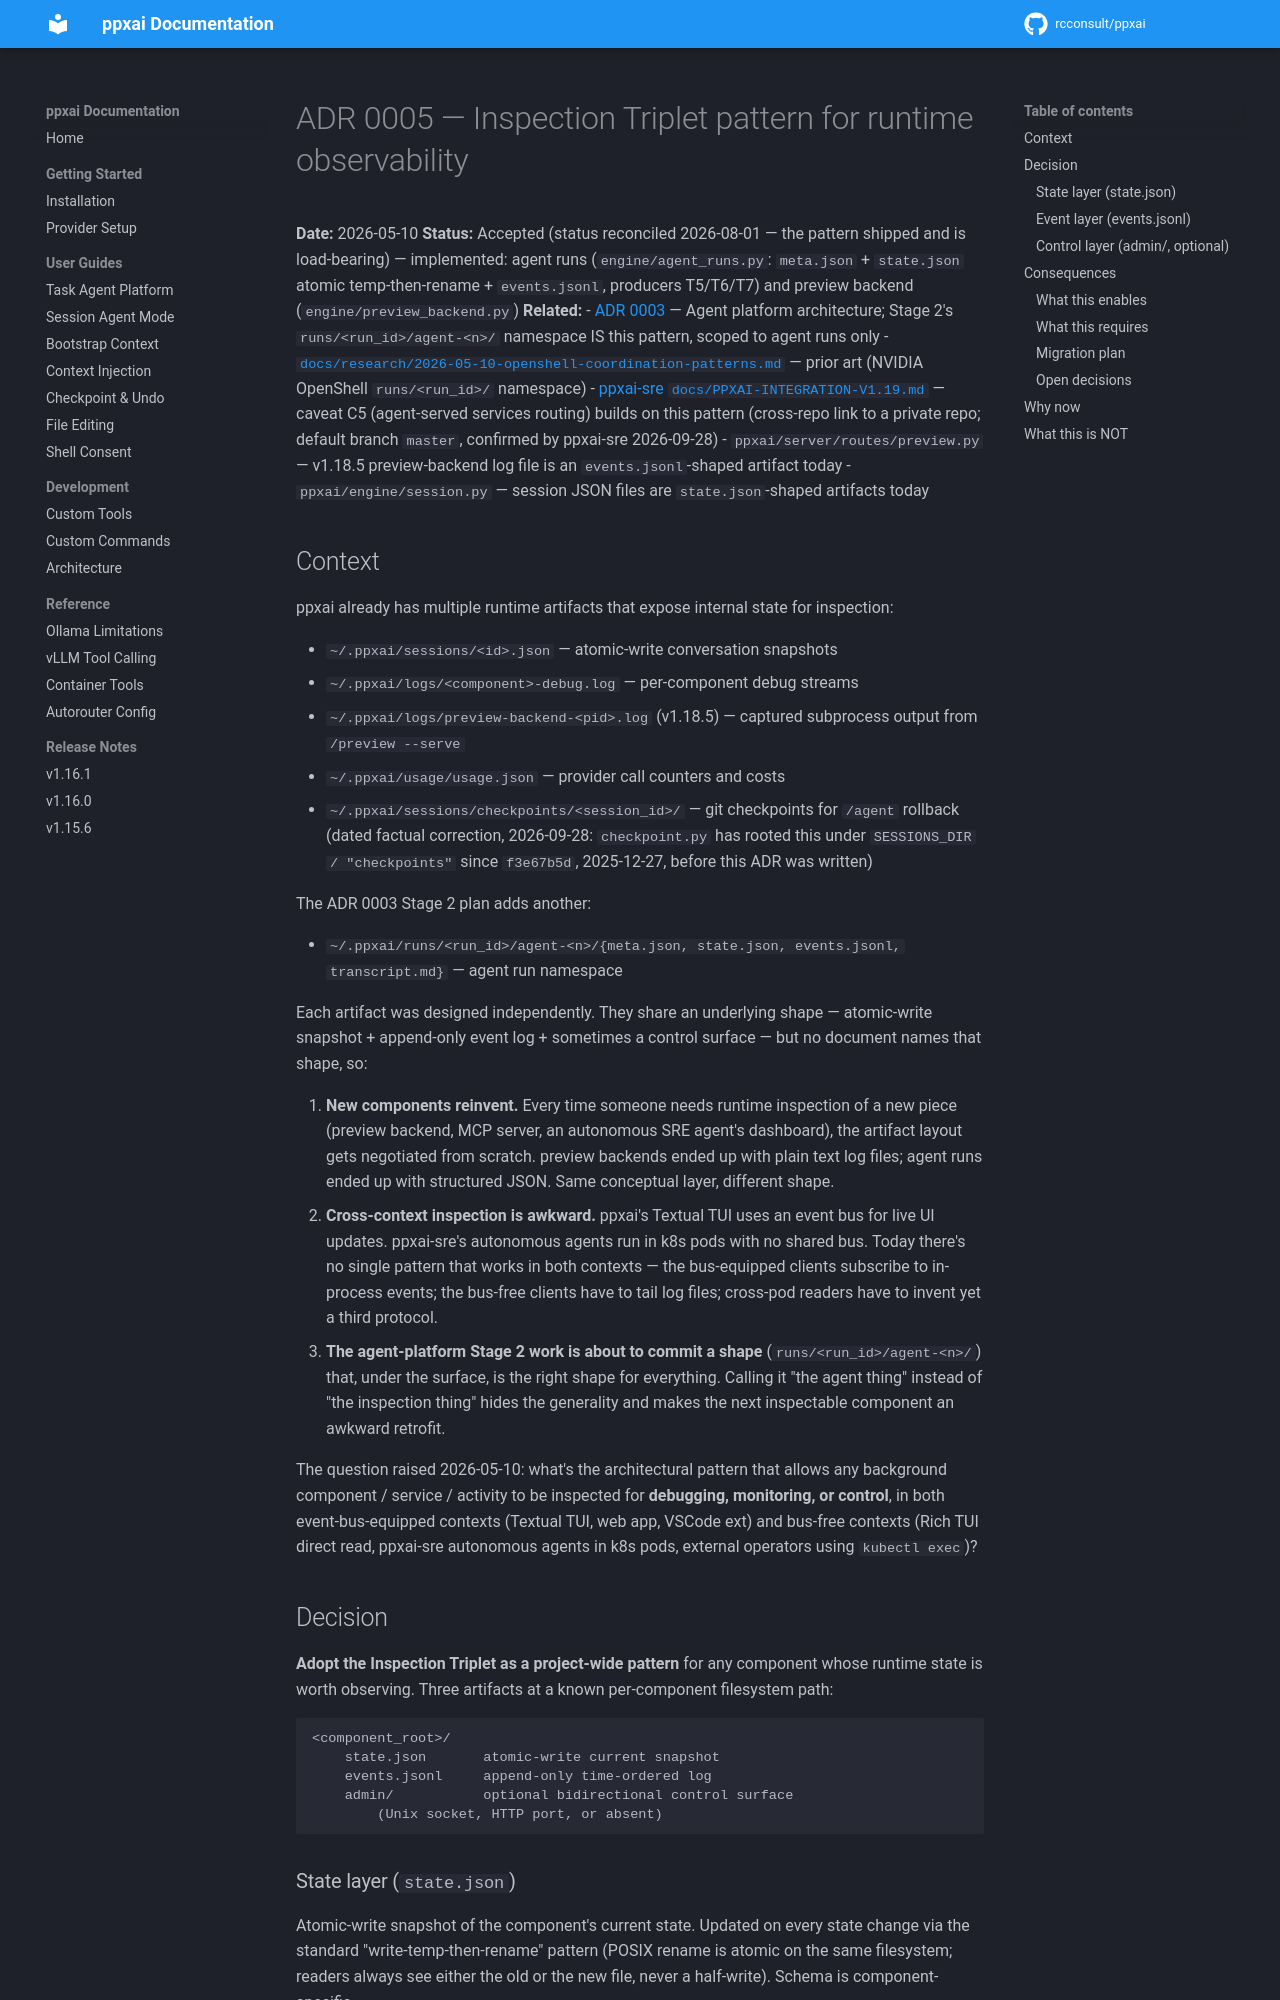

repository: rcconsult/ppxai · page: 1.19.4/decisions/0005-inspection-triplet/index.html · generator: mkdocs

# ADR 0005 — Inspection Triplet pattern for runtime observability

**Date:** 2026-05-10
**Status:** Accepted (status reconciled 2026-08-01 — the pattern shipped and is load-bearing) — implemented: agent runs (`engine/agent_runs.py`: `meta.json` + `state.json` atomic temp-then-rename + `events.jsonl`, producers T5/T6/T7) and preview backend (`engine/preview_backend.py`)
**Related:**
- [ADR 0003](0003-agent-platform-architecture.md) — Agent platform architecture; Stage 2's `runs/<run_id>/agent-<n>/` namespace IS this pattern, scoped to agent runs only
- [`docs/research/2026-05-10-openshell-coordination-patterns.md`](../research/2026-05-10-openshell-coordination-patterns.md) — prior art (NVIDIA OpenShell `runs/<run_id>/` namespace)
- [`../../../ppxai-sre-repo/docs/PPXAI-INTEGRATION-V1.19.md`](../../../ppxai-sre-repo/docs/PPXAI-INTEGRATION-V1.19.md) — caveat C5 (agent-served services routing) builds on this pattern
- `ppxai/server/routes/preview.py` — v1.18.5 preview-backend log file is an `events.jsonl`-shaped artifact today
- `ppxai/engine/session.py` — session JSON files are `state.json`-shaped artifacts today

## Context

ppxai already has multiple runtime artifacts that expose internal
state for inspection:

- `~/.ppxai/sessions/<id>.json` — atomic-write conversation snapshots
- `~/.ppxai/logs/<component>-debug.log` — per-component debug streams
- `~/.ppxai/logs/preview-backend-<pid>.log` (v1.18.5) — captured
  subprocess output from `/preview --serve`
- `~/.ppxai/usage/usage.json` — provider call counters and costs
- `~/.ppxai/checkpoints/<id>/` — git checkpoints for `/agent` rollback

The ADR 0003 Stage 2 plan adds another:

- `~/.ppxai/runs/<run_id>/agent-<n>/{meta.json, state.json,
  events.jsonl, transcript.md}` — agent run namespace

Each artifact was designed independently. They share an underlying
shape — atomic-write snapshot + append-only event log + sometimes
a control surface — but no document names that shape, so:

1. **New components reinvent.** Every time someone needs runtime
   inspection of a new piece (preview backend, MCP server, an
   autonomous SRE agent's dashboard), the artifact layout gets
   negotiated from scratch. preview backends ended up with plain text
   log files; agent runs ended up with structured JSON. Same
   conceptual layer, different shape.
2. **Cross-context inspection is awkward.** ppxai's Textual TUI uses
   an event bus for live UI updates. ppxai-sre's autonomous agents
   run in k8s pods with no shared bus. Today there's no single
   pattern that works in both contexts — the bus-equipped clients
   subscribe to in-process events; the bus-free clients have to
   tail log files; cross-pod readers have to invent yet a third
   protocol.
3. **The agent-platform Stage 2 work is about to commit a shape**
   (`runs/<run_id>/agent-<n>/`) that, under the surface, is the
   right shape for everything. Calling it "the agent thing" instead
   of "the inspection thing" hides the generality and makes the next
   inspectable component an awkward retrofit.

The question raised 2026-05-10: what's the architectural pattern that
allows any background component / service / activity to be inspected
for **debugging, monitoring, or control**, in both event-bus-equipped
contexts (Textual TUI, web app, VSCode ext) and bus-free contexts
(Rich TUI direct read, ppxai-sre autonomous agents in k8s pods,
external operators using `kubectl exec`)?

## Decision

**Adopt the Inspection Triplet as a project-wide pattern** for any
component whose runtime state is worth observing. Three artifacts at
a known per-component filesystem path:

```
<component_root>/
    state.json       atomic-write current snapshot
    events.jsonl     append-only time-ordered log
    admin/           optional bidirectional control surface
        (Unix socket, HTTP port, or absent)
```
